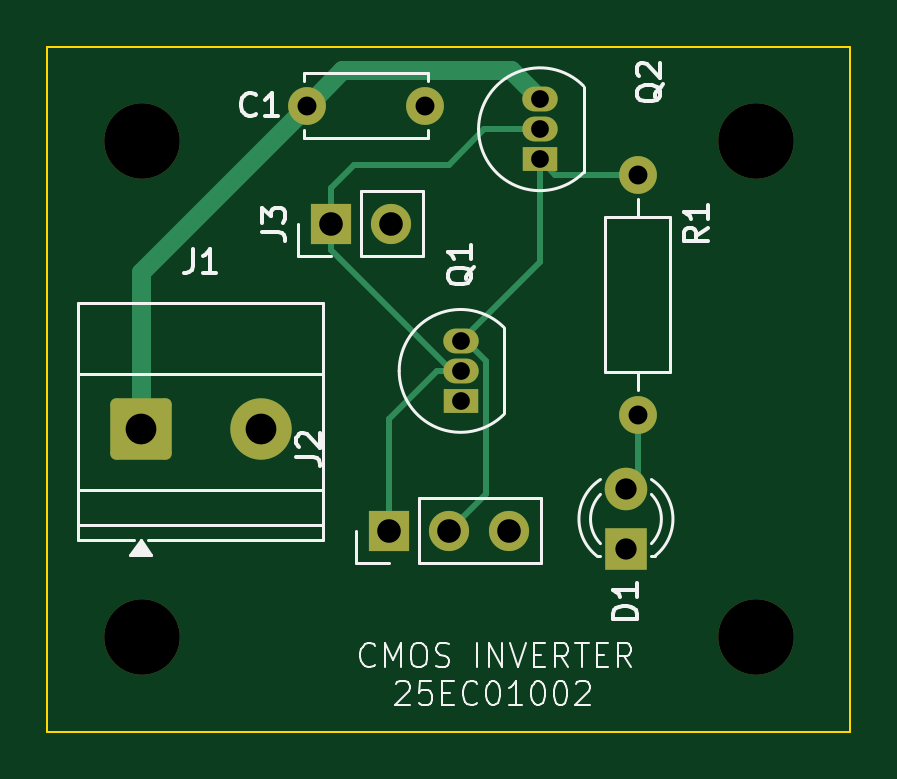
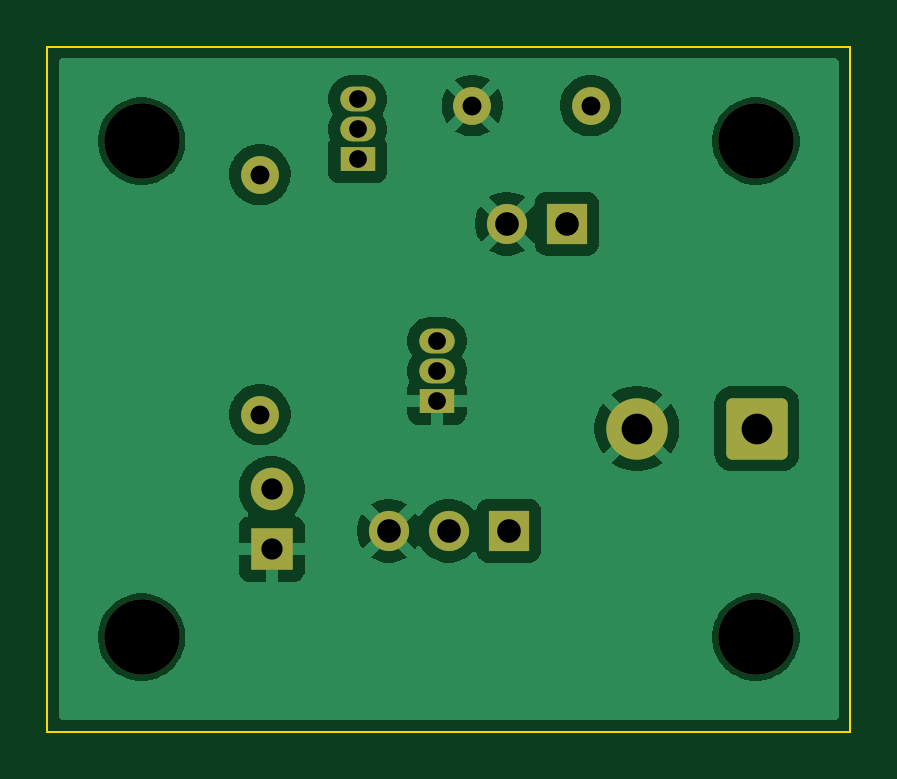
Circuit board: 11 layer files. Board 34.0 x 29.0 mm.
- bottom_copper: 25EC01002_INV-B_Cu.gbr (38768 bytes)
- bottom_mask: 25EC01002_INV-B_Mask.gbr (2242 bytes)
- paste: 25EC01002_INV-B_Paste.gbr (458 bytes)
- bottom_silk: 25EC01002_INV-B_Silkscreen.gbr (459 bytes)
- outline: 25EC01002_INV-Edge_Cuts.gbr (615 bytes)
- top_copper: 25EC01002_INV-F_Cu.gbr (4312 bytes)
- top_mask: 25EC01002_INV-F_Mask.gbr (2242 bytes)
- paste: 25EC01002_INV-F_Paste.gbr (458 bytes)
- top_silk: 25EC01002_INV-F_Silkscreen.gbr (21895 bytes)
- drill: 25EC01002_INV-NPTH.drl (382 bytes)
- drill: 25EC01002_INV-PTH.drl (833 bytes)

=== bottom_copper: 25EC01002_INV-B_Cu.gbr (38768 bytes, source omitted) ===
=== bottom_mask: 25EC01002_INV-B_Mask.gbr (2242 bytes, source withheld) ===
=== paste: 25EC01002_INV-B_Paste.gbr ===
%TF.GenerationSoftware,KiCad,Pcbnew,10.0.7*%
%TF.CreationDate,2026-11-15T18:48:45+05:30*%
%TF.ProjectId,25EC01002_INV,32354543-3031-4303-9032-5f494e562e6b,rev?*%
%TF.SameCoordinates,Original*%
%TF.FileFunction,Paste,Bot*%
%TF.FilePolarity,Positive*%
%FSLAX46Y46*%
G04 Gerber Fmt 4.6, Leading zero omitted, Abs format (unit mm)*
G04 Created by KiCad (PCBNEW 10.0.7) date 2026-11-15 18:48:45*
%MOMM*%
%LPD*%
G01*
G04 APERTURE LIST*
G04 APERTURE END LIST*
M02*

=== bottom_silk: 25EC01002_INV-B_Silkscreen.gbr ===
%TF.GenerationSoftware,KiCad,Pcbnew,10.0.7*%
%TF.CreationDate,2026-11-15T18:48:45+05:30*%
%TF.ProjectId,25EC01002_INV,32354543-3031-4303-9032-5f494e562e6b,rev?*%
%TF.SameCoordinates,Original*%
%TF.FileFunction,Legend,Bot*%
%TF.FilePolarity,Positive*%
%FSLAX46Y46*%
G04 Gerber Fmt 4.6, Leading zero omitted, Abs format (unit mm)*
G04 Created by KiCad (PCBNEW 10.0.7) date 2026-11-15 18:48:45*
%MOMM*%
%LPD*%
G01*
G04 APERTURE LIST*
G04 APERTURE END LIST*
M02*

=== outline: 25EC01002_INV-Edge_Cuts.gbr ===
%TF.GenerationSoftware,KiCad,Pcbnew,10.0.7*%
%TF.CreationDate,2026-11-15T18:48:45+05:30*%
%TF.ProjectId,25EC01002_INV,32354543-3031-4303-9032-5f494e562e6b,rev?*%
%TF.SameCoordinates,Original*%
%TF.FileFunction,Profile,NP*%
%FSLAX46Y46*%
G04 Gerber Fmt 4.6, Leading zero omitted, Abs format (unit mm)*
G04 Created by KiCad (PCBNEW 10.0.7) date 2026-11-15 18:48:45*
%MOMM*%
%LPD*%
G01*
G04 APERTURE LIST*
%TA.AperFunction,Profile*%
%ADD10C,0.100000*%
%TD*%
G04 APERTURE END LIST*
D10*
X100500000Y-80500000D02*
X134500000Y-80500000D01*
X134500000Y-109500000D01*
X100500000Y-109500000D01*
X100500000Y-80500000D01*
M02*

=== top_copper: 25EC01002_INV-F_Cu.gbr ===
%TF.GenerationSoftware,KiCad,Pcbnew,10.0.7*%
%TF.CreationDate,2026-11-15T18:48:45+05:30*%
%TF.ProjectId,25EC01002_INV,32354543-3031-4303-9032-5f494e562e6b,rev?*%
%TF.SameCoordinates,Original*%
%TF.FileFunction,Copper,L1,Top*%
%TF.FilePolarity,Positive*%
%FSLAX46Y46*%
G04 Gerber Fmt 4.6, Leading zero omitted, Abs format (unit mm)*
G04 Created by KiCad (PCBNEW 10.0.7) date 2026-11-15 18:48:45*
%MOMM*%
%LPD*%
G01*
G04 APERTURE LIST*
G04 Aperture macros list*
%AMRoundRect*
0 Rectangle with rounded corners*
0 $1 Rounding radius*
0 $2 $3 $4 $5 $6 $7 $8 $9 X,Y pos of 4 corners*
0 Add a 4 corners polygon primitive as box body*
4,1,4,$2,$3,$4,$5,$6,$7,$8,$9,$2,$3,0*
0 Add four circle primitives for the rounded corners*
1,1,$1+$1,$2,$3*
1,1,$1+$1,$4,$5*
1,1,$1+$1,$6,$7*
1,1,$1+$1,$8,$9*
0 Add four rect primitives between the rounded corners*
20,1,$1+$1,$2,$3,$4,$5,0*
20,1,$1+$1,$4,$5,$6,$7,0*
20,1,$1+$1,$6,$7,$8,$9,0*
20,1,$1+$1,$8,$9,$2,$3,0*%
G04 Aperture macros list end*
%TA.AperFunction,ComponentPad*%
%ADD10R,1.700000X1.700000*%
%TD*%
%TA.AperFunction,ComponentPad*%
%ADD11C,1.700000*%
%TD*%
%TA.AperFunction,ComponentPad*%
%ADD12C,1.600000*%
%TD*%
%TA.AperFunction,ComponentPad*%
%ADD13R,1.500000X1.050000*%
%TD*%
%TA.AperFunction,ComponentPad*%
%ADD14O,1.500000X1.050000*%
%TD*%
%TA.AperFunction,ComponentPad*%
%ADD15C,1.800000*%
%TD*%
%TA.AperFunction,ComponentPad*%
%ADD16R,1.800000X1.800000*%
%TD*%
%TA.AperFunction,ComponentPad*%
%ADD17RoundRect,0.250000X-1.050000X-1.050000X1.050000X-1.050000X1.050000X1.050000X-1.050000X1.050000X0*%
%TD*%
%TA.AperFunction,ComponentPad*%
%ADD18C,2.600000*%
%TD*%
%TA.AperFunction,Conductor*%
%ADD19C,0.250000*%
%TD*%
%TA.AperFunction,Conductor*%
%ADD20C,0.800000*%
%TD*%
G04 APERTURE END LIST*
D10*
%TO.P,J3,1,Pin_1_1*%
%TO.N,/VIN*%
X112500000Y-88000000D03*
D11*
%TO.P,J3,2,Pin_2_2*%
%TO.N,GND*%
X115040000Y-88000000D03*
%TD*%
D10*
%TO.P,J2,1,Pin_1_1*%
%TO.N,/VIN*%
X114960000Y-101000000D03*
D11*
%TO.P,J2,2,Pin_2_2*%
%TO.N,/VOUT*%
X117500000Y-101000000D03*
%TO.P,J2,3,Pin_3_3*%
%TO.N,GND*%
X120040000Y-101000000D03*
%TD*%
D12*
%TO.P,C1,1*%
%TO.N,+5V*%
X111500000Y-83000000D03*
%TO.P,C1,2*%
%TO.N,GND*%
X116500000Y-83000000D03*
%TD*%
D13*
%TO.P,Q2,1,D_1*%
%TO.N,/VOUT*%
X121360000Y-85270000D03*
D14*
%TO.P,Q2,2,G_2*%
%TO.N,/VIN*%
X121360000Y-84000000D03*
%TO.P,Q2,3,S_3*%
%TO.N,+5V*%
X121360000Y-82730000D03*
%TD*%
D15*
%TO.P,D1,2,A_2*%
%TO.N,Net-(D1-A)*%
X125000000Y-99230000D03*
D16*
%TO.P,D1,1,K_1*%
%TO.N,GND*%
X125000000Y-101770000D03*
%TD*%
D13*
%TO.P,Q1,1,S_1*%
%TO.N,GND*%
X118000000Y-95500000D03*
D14*
%TO.P,Q1,2,G_2*%
%TO.N,/VIN*%
X118000000Y-94230000D03*
%TO.P,Q1,3,D_3*%
%TO.N,/VOUT*%
X118000000Y-92960000D03*
%TD*%
D12*
%TO.P,R1,1*%
%TO.N,/VOUT*%
X125500000Y-85920000D03*
%TO.P,R1,2*%
%TO.N,Net-(D1-A)*%
X125500000Y-96080000D03*
%TD*%
D17*
%TO.P,J1,1,Pin_1_1*%
%TO.N,+5V*%
X104455000Y-96672500D03*
D18*
%TO.P,J1,2,Pin_2_2*%
%TO.N,GND*%
X109535000Y-96672500D03*
%TD*%
%TO.N,Net-(D1-A)*%
D19*
X125500000Y-98730000D02*
X125000000Y-99230000D01*
X125500000Y-96080000D02*
X125500000Y-98730000D01*
%TO.N,/VOUT*%
X119075000Y-93810000D02*
X119075000Y-99425000D01*
X118225000Y-92960000D02*
X119075000Y-93810000D01*
X118000000Y-92960000D02*
X118225000Y-92960000D01*
X119075000Y-99425000D02*
X117500000Y-101000000D01*
X121360000Y-89600000D02*
X118000000Y-92960000D01*
X121360000Y-85270000D02*
X121360000Y-89600000D01*
X122010000Y-85920000D02*
X121360000Y-85270000D01*
X125500000Y-85920000D02*
X122010000Y-85920000D01*
%TO.N,/VIN*%
X117000000Y-94230000D02*
X114960000Y-96270000D01*
X118000000Y-94230000D02*
X117000000Y-94230000D01*
X114960000Y-96270000D02*
X114960000Y-101000000D01*
X117630000Y-94230000D02*
X118000000Y-94230000D01*
X112500000Y-88000000D02*
X112500000Y-89100000D01*
X112500000Y-89100000D02*
X117630000Y-94230000D01*
X113500000Y-85500000D02*
X112500000Y-86500000D01*
X112500000Y-86500000D02*
X112500000Y-88000000D01*
X117500000Y-85500000D02*
X113500000Y-85500000D01*
X119000000Y-84000000D02*
X117500000Y-85500000D01*
X121360000Y-84000000D02*
X119000000Y-84000000D01*
%TO.N,+5V*%
D20*
X120130000Y-81500000D02*
X121360000Y-82730000D01*
X113000000Y-81500000D02*
X120130000Y-81500000D01*
X111500000Y-83000000D02*
X113000000Y-81500000D01*
X104455000Y-90045000D02*
X111500000Y-83000000D01*
X104455000Y-96672500D02*
X104455000Y-90045000D01*
%TD*%
M02*

=== top_mask: 25EC01002_INV-F_Mask.gbr (2242 bytes, source withheld) ===
=== paste: 25EC01002_INV-F_Paste.gbr ===
%TF.GenerationSoftware,KiCad,Pcbnew,10.0.7*%
%TF.CreationDate,2026-11-15T18:48:45+05:30*%
%TF.ProjectId,25EC01002_INV,32354543-3031-4303-9032-5f494e562e6b,rev?*%
%TF.SameCoordinates,Original*%
%TF.FileFunction,Paste,Top*%
%TF.FilePolarity,Positive*%
%FSLAX46Y46*%
G04 Gerber Fmt 4.6, Leading zero omitted, Abs format (unit mm)*
G04 Created by KiCad (PCBNEW 10.0.7) date 2026-11-15 18:48:45*
%MOMM*%
%LPD*%
G01*
G04 APERTURE LIST*
G04 APERTURE END LIST*
M02*

=== top_silk: 25EC01002_INV-F_Silkscreen.gbr (21895 bytes, source omitted) ===
=== drill: 25EC01002_INV-NPTH.drl ===
M48
; DRILL file KiCad 10.0.7 date 2026-11-15T18:49:02
; FORMAT={-:-/ absolute / metric / decimal}
; #@! TF.CreationDate,2026-11-15T18:49:02+05:30
; #@! TF.GenerationSoftware,Kicad,Pcbnew,10.0.7
; #@! TF.FileFunction,NonPlated,1,2,NPTH
FMAT,2
METRIC
; #@! TA.AperFunction,NonPlated,NPTH,ComponentDrill
T1C3.200
%
G90
G05
T1
X104.5Y-84.5
X104.5Y-105.5
X130.5Y-84.5
X130.5Y-105.5
M30

=== drill: 25EC01002_INV-PTH.drl ===
M48
; DRILL file KiCad 10.0.7 date 2026-11-15T18:49:02
; FORMAT={-:-/ absolute / metric / decimal}
; #@! TF.CreationDate,2026-11-15T18:49:02+05:30
; #@! TF.GenerationSoftware,Kicad,Pcbnew,10.0.7
; #@! TF.FileFunction,Plated,1,2,PTH
FMAT,2
METRIC
; #@! TA.AperFunction,Plated,PTH,ComponentDrill
T1C0.750
; #@! TA.AperFunction,Plated,PTH,ComponentDrill
T2C0.800
; #@! TA.AperFunction,Plated,PTH,ComponentDrill
T3C0.900
; #@! TA.AperFunction,Plated,PTH,ComponentDrill
T4C1.000
; #@! TA.AperFunction,Plated,PTH,ComponentDrill
T5C1.300
%
G90
G05
T1
X118.0Y-92.96
X118.0Y-94.23
X118.0Y-95.5
X121.36Y-82.73
X121.36Y-84.0
X121.36Y-85.27
T2
X111.5Y-83.0
X116.5Y-83.0
X125.5Y-85.92
X125.5Y-96.08
T3
X125.0Y-99.23
X125.0Y-101.77
T4
X112.5Y-88.0
X114.96Y-101.0
X115.04Y-88.0
X117.5Y-101.0
X120.04Y-101.0
T5
X104.455Y-96.672
X109.535Y-96.672
M30
